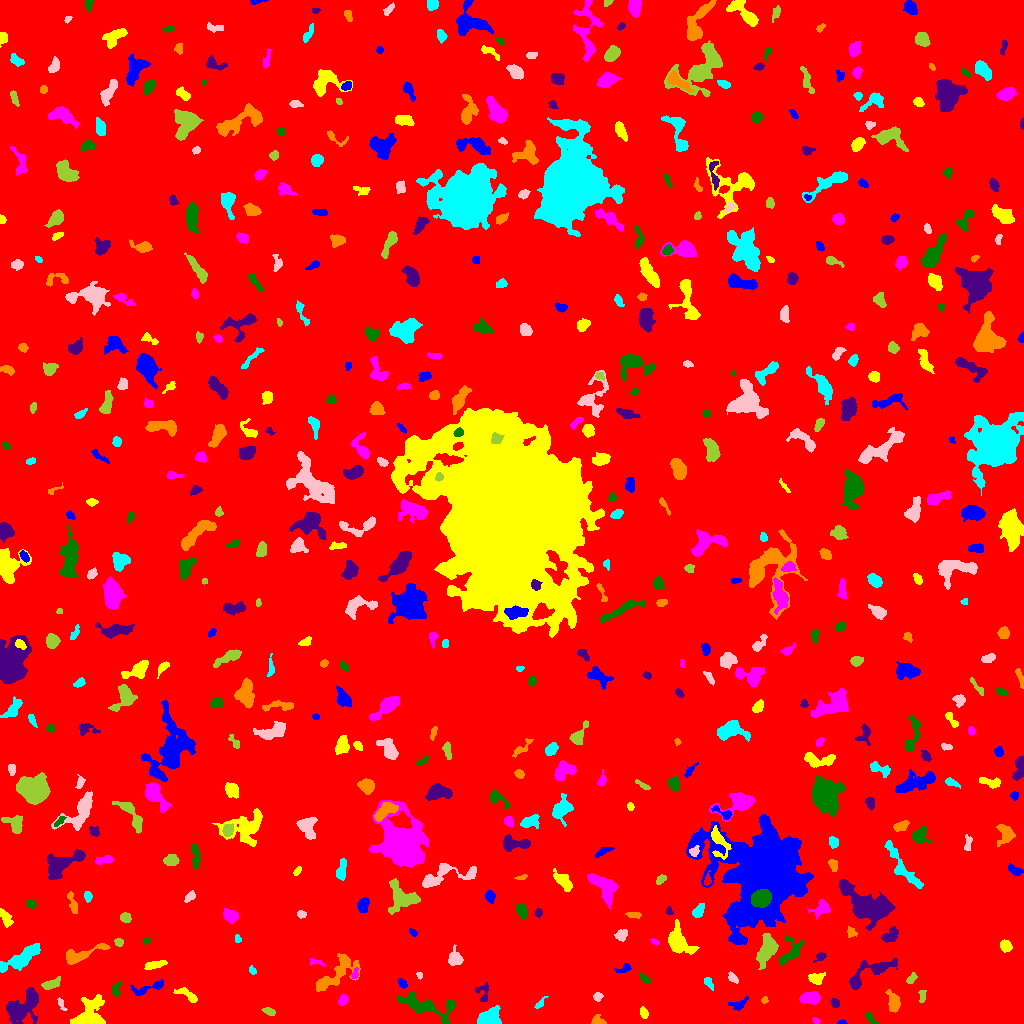

Data behind this chart, as committed beside it:
ID, X, Y, A, B, theta, total_flux, mu_max, mu_median, mu_mean, R_fwhm, R_e, R10, R90, x_start, x_end, y_start, y_end, area, greylevel
0, 505.7, 508.6, 302.5, 294.7, -0.8856, 1850511, 17.0, 2.0, 2.088, 26.51, 238, 90.54, 396, 0, 1023, 0, 1023, 886205, 2.088
1, 842, 0.9806, 2.497, 0.9752, -0.003748, 103.0, 5.0, 3.0, 2.641, 2.585, 1.954, 0.7979, 2.985, 837, 847, 0, 4, 39, 8.641
2, 89.35, 9.446, 9.634, 6.814, 0.8098, 2452, 12.0, 4.0, 4.17, 6.283, 7.485, 2.646, 11.85, 70, 105, 0, 29, 588, 9.17
3, 815.9, 2.597, 1.816, 1.346, -0.5802, 119.0, 6.0, 3.0, 2.532, 2.764, 1.954, 0.7979, 3.09, 812, 820, 0, 6, 47, 8.532
4, 870, 5.667, 3.571, 1.743, -0.9174, 255.0, 6.0, 3.0, 2.833, 3.827, 2.877, 1.128, 4.583, 865, 879, 0, 11, 90, 9.833
5, 21.84, 16.52, 10.37, 5.629, 0.7187, 3295, 13.0, 4.0, 4.768, 7.959, 7.611, 2.985, 12.45, 6, 38, 0, 36, 691, 9.768
6, 597.8, 2.737, 3.424, 2.445, -0.2471, 388.0, 7.0, 4.0, 3.767, 4.107, 3.29, 1.262, 5.015, 591, 606, 0, 9, 103, 8.767
7, 489.6, 5.576, 5.506, 3.988, 0.3352, 1867, 12.0, 5.0, 5.727, 7.114, 5.585, 2.326, 8.74, 477, 501, 0, 18, 326, 10.73
8, 61.03, 19.67, 3.69, 1.427, -1.1, 180.0, 7.0, 2.0, 2.535, 2.034, 2.523, 0.7979, 4.107, 57, 67, 13, 26, 71, 7.535
9, 269.1, 11.81, 3.08, 1.652, -0.4132, 186.0, 4.0, 2.0, 2.114, 4.37, 2.932, 1.128, 4.442, 261, 275, 8, 16, 88, 8.114
10, 619.9, 8.45, 3.604, 1.55, -1.026, 200.0, 5.0, 2.0, 1.961, 3.385, 2.821, 1.128, 4.478, 614, 624, 0, 15, 102, 7.961
11, 738.6, 19.11, 5.099, 2.587, 0.3686, 245.0, 4.0, 2.0, 1.775, 5.293, 3.989, 1.382, 5.944, 728, 748, 13, 27, 138, 7.775
12, 643.7, 9.977, 2.699, 1.761, -1.034, 177.0, 5.0, 2.0, 2.034, 2.985, 2.764, 0.9772, 4.26, 640, 648, 5, 17, 87, 8.034
13, 810.7, 25.77, 4.736, 2.868, 0.007892, 933.0, 8.0, 4.0, 4.057, 6.308, 4.72, 1.871, 7.356, 799, 820, 19, 32, 230, 9.057
14, 425.5, 17.51, 16.77, 5.111, -0.2713, 2072, 10.0, 3.0, 3.294, 6.383, 7.797, 2.764, 12.48, 396, 455, 0, 31, 629, 8.294
15, 834.9, 20.38, 2.438, 2.098, -0.931, 359.0, 7.0, 5.0, 4.544, 4.26, 2.932, 1.262, 4.406, 830, 839, 16, 25, 79, 9.544
16, 764.9, 23.58, 1.674, 1.523, 0.7044, 86.0, 4.0, 2.0, 1.87, 2.932, 2.034, 0.7979, 3.192, 761, 768, 20, 27, 46, 7.87
17, 540, 19.81, 3.561, 1.487, 0.8575, 175.0, 5.0, 2.0, 2.333, 3.141, 2.706, 0.9772, 4.184, 534, 548, 15, 27, 75, 9.333
18, 597.7, 26.66, 2.216, 2.069, 0.9326, 181.0, 5.0, 2.0, 2.382, 3.29, 2.706, 0.9772, 4.184, 593, 603, 22, 31, 76, 10.38
19, 922.3, 27.31, 3.489, 1.571, 1.538, 112.0, 3.0, 1.0, 1.366, 3.29, 2.706, 0.9772, 4.297, 918, 926, 21, 33, 82, 7.366
20, 574.9, 19.71, 10.09, 4.518, 0.5959, 2793, 15.0, 4.0, 4.816, 6.232, 6.676, 2.585, 11.3, 557, 605, 7, 39, 580, 9.816
21, 152.0, 36.67, 9.897, 2.097, 0.2977, 421.0, 8.0, 1.0, 1.977, 3.568, 3.656, 1.382, 6.507, 130, 163, 28, 44, 213, 7.977
22, 188.7, 27.99, 5.906, 2.094, -0.5967, 245.0, 4.0, 1.0, 1.433, 4.652, 3.656, 1.382, 6.05, 173, 197, 21, 36, 171, 8.433
23, 342.7, 22.71, 2.633, 1.983, 0.9562, 267.0, 7.0, 3.0, 2.753, 3.038, 2.877, 0.9772, 4.583, 338, 348, 18, 29, 97, 8.753
24, 115.7, 34.49, 3.452, 2.067, 1.374, 229.0, 5.0, 2.0, 2.223, 3.742, 3.09, 1.262, 4.754, 112, 121, 27, 41, 103, 8.223
25, 482.6, 31.29, 5.325, 3.409, -1.354, 238.0, 4.0, 1.0, 1.641, 4.583, 3.742, 1.262, 6.155, 475, 488, 22, 41, 145, 7.641
26, 894.1, 20.03, 3.816, 2.591, -1.53, 658.0, 10.0, 2.0, 2.964, 4.37, 3.742, 1.493, 6.18, 885, 900, 11, 34, 222, 8.964
27, 708.2, 41.39, 3.269, 1.82, -0.9715, 171.0, 4.0, 2.0, 1.921, 3.989, 2.821, 1.128, 4.618, 704, 713, 33, 46, 89, 8.921
28, 732.9, 45.48, 3.078, 1.672, -0.8345, 253.0, 6.0, 3.0, 2.875, 3.909, 2.821, 1.128, 4.442, 728, 738, 40, 52, 88, 8.875
29, 51, 39.31, 4.692, 1.949, 0.3126, 312.0, 5.0, 2.0, 1.95, 3.989, 3.656, 1.382, 5.89, 41, 60, 34, 47, 160, 7.95
30, 571.3, 56.84, 5.357, 3.423, 1.048, 2406, 19.0, 6.0, 7.161, 5.698, 5.109, 2.034, 8.5, 560, 580, 43, 67, 336, 12.16
31, 402.6, 39.61, 2.421, 1.829, -0.7924, 266.0, 7.0, 3.0, 3.41, 3.385, 2.646, 0.9772, 4.184, 398, 407, 35, 45, 78, 10.41
32, 816, 44.5, 3.269, 2.37, -0.1027, 455.0, 9.0, 2.0, 2.917, 3.523, 3.192, 1.262, 5.412, 808, 825, 39, 51, 156, 8.917
33, 354.8, 49.34, 2.751, 1.477, 1.245, 177.0, 7.0, 2.0, 2.723, 2.326, 2.326, 0.7979, 3.868, 351, 358, 45, 56, 65, 10.72
34, 644.1, 45.33, 3.397, 1.403, -0.6781, 136.0, 4.0, 2.0, 1.679, 3.7, 2.646, 0.9772, 4.26, 639, 650, 40, 51, 81, 8.679
35, 873.2, 52.57, 13.82, 3.962, 0.4695, 982.0, 9.0, 1.0, 1.992, 3.785, 5.754, 1.954, 10.03, 849, 897, 34, 65, 493, 7.992
36, 337.8, 51.58, 13.95, 5.35, 0.7469, 1888, 12.0, 3.0, 3.168, 4.334, 7.356, 2.459, 11.97, 316, 360, 32, 70, 596, 8.168
37, 252.7, 53.15, 2.013, 1.491, -1.031, 118.0, 4.0, 2.0, 2.107, 3.385, 2.185, 0.7979, 3.338, 249, 256, 49, 58, 56, 9.107
38, 419.4, 47.88, 1.797, 1.357, -1.063, 96.0, 5.0, 2.0, 2.341, 2.394, 1.954, 0.7979, 3.09, 416, 422, 44, 51, 41, 8.341
39, 911.9, 44.99, 2.972, 1.76, 0.7945, 228.0, 6.0, 3.0, 2.682, 3.742, 2.821, 0.9772, 4.442, 906, 917, 40, 51, 85, 8.682
40, 944.4, 46.44, 2.67, 1.72, 0.07234, 243.0, 7.0, 2.0, 2.641, 2.821, 2.646, 0.9772, 4.334, 938, 950, 42, 51, 92, 8.641
41, 624.8, 54.82, 4.147, 1.932, 0.3415, 124.0, 4.0, 1.0, 1.265, 3.141, 2.764, 0.9772, 4.618, 614, 631, 51, 60, 98, 7.265
42, 155.6, 58.86, 6.022, 1.705, 0.1911, 356.0, 6.0, 2.0, 2.268, 4.618, 4.029, 1.493, 6.129, 144, 167, 54, 63, 157, 8.268
43, 315.8, 61.21, 4.196, 1.579, -0.1394, 158.0, 5.0, 2.0, 2.0, 2.585, 2.706, 0.9772, 4.406, 309, 325, 57, 65, 79, 9.0
44, 791.3, 71.59, 7.889, 4.28, 0.9324, 927.0, 8.0, 3.0, 2.962, 5.971, 5.499, 2.034, 8.612, 779, 804, 59, 88, 313, 8.962
45, 820.4, 66.6, 2.834, 1.72, 0.438, 146.0, 4.0, 2.0, 1.78, 3.742, 2.585, 0.9772, 4.146, 813, 826, 61, 71, 82, 7.78
46, 80.17, 68.31, 11.2, 2.875, 0.3268, 1293, 9.0, 3.0, 3.705, 6.232, 5.698, 2.185, 9.08, 66, 110, 59, 80, 349, 8.705
47, 21.8, 65.59, 11.56, 3.272, 0.553, 2313, 11.0, 4.0, 4.5, 7.399, 6.933, 2.764, 10.94, 0, 40, 51, 80, 514, 9.5
48, 455.2, 64.45, 3.29, 2.981, -1.541, 693.0, 10.0, 3.0, 3.572, 4.549, 3.742, 1.493, 6.129, 448, 463, 58, 79, 194, 9.572
49, 118.9, 81.13, 1.879, 1.678, -0.8076, 126.0, 5.0, 2.0, 1.826, 2.585, 2.257, 0.7979, 3.568, 114, 123, 77, 85, 69, 8.826
50, 372.2, 83.27, 1.664, 1.316, 1.571, 70.0, 4.0, 1.0, 1.556, 2.646, 1.784, 0.5642, 2.932, 369, 375, 79, 87, 45, 9.556
51, 738.2, 84, 2.289, 1.718, -0.1786, 218.0, 7.0, 3.0, 3.159, 2.821, 2.326, 0.9772, 3.868, 734, 744, 80, 88, 69, 14.16
52, 1006, 77.3, 2.701, 2.488, -1.193, 507.0, 8.0, 4.0, 3.9, 4.754, 3.385, 1.382, 5.232, 1000, 1012, 71, 84, 130, 9.9
53, 654.6, 81.68, 2.335, 1.288, -0.3938, 138.0, 6.0, 2.5, 2.76, 2.821, 2.185, 0.7979, 3.432, 649, 659, 79, 85, 50, 7.76
54, 146.3, 82.44, 1.834, 1.323, 0.7251, 84.0, 3.0, 2.0, 1.787, 2.985, 2.034, 0.7979, 2.932, 143, 150, 79, 86, 47, 7.787
55, 890.5, 88.33, 5.008, 2.842, 0.7447, 371.0, 5.0, 2.0, 2.005, 4.222, 4.26, 1.596, 6.747, 881, 898, 81, 97, 185, 8.005
56, 850.7, 91.46, 2.59, 1.989, -1.403, 152.0, 3.0, 2.0, 1.747, 3.949, 2.821, 1.262, 4.184, 847, 857, 86, 97, 87, 7.747
57, 238, 84.65, 2.036, 1.518, -1.334, 108.0, 4.0, 2.0, 2.118, 3.241, 2.185, 0.7979, 3.432, 235, 241, 81, 89, 51, 8.118
58, 621.6, 88.33, 2.838, 2.468, 0.7333, 449.0, 9.0, 3.0, 3.563, 3.385, 3.241, 1.262, 5.412, 614, 627, 82, 94, 126, 8.563
59, 766.3, 73.13, 7.478, 3.55, 1.165, 2463, 14.0, 4.0, 5.585, 7.047, 6.05, 2.459, 10.05, 756, 778, 54, 90, 441, 10.59
... 542 more rows
